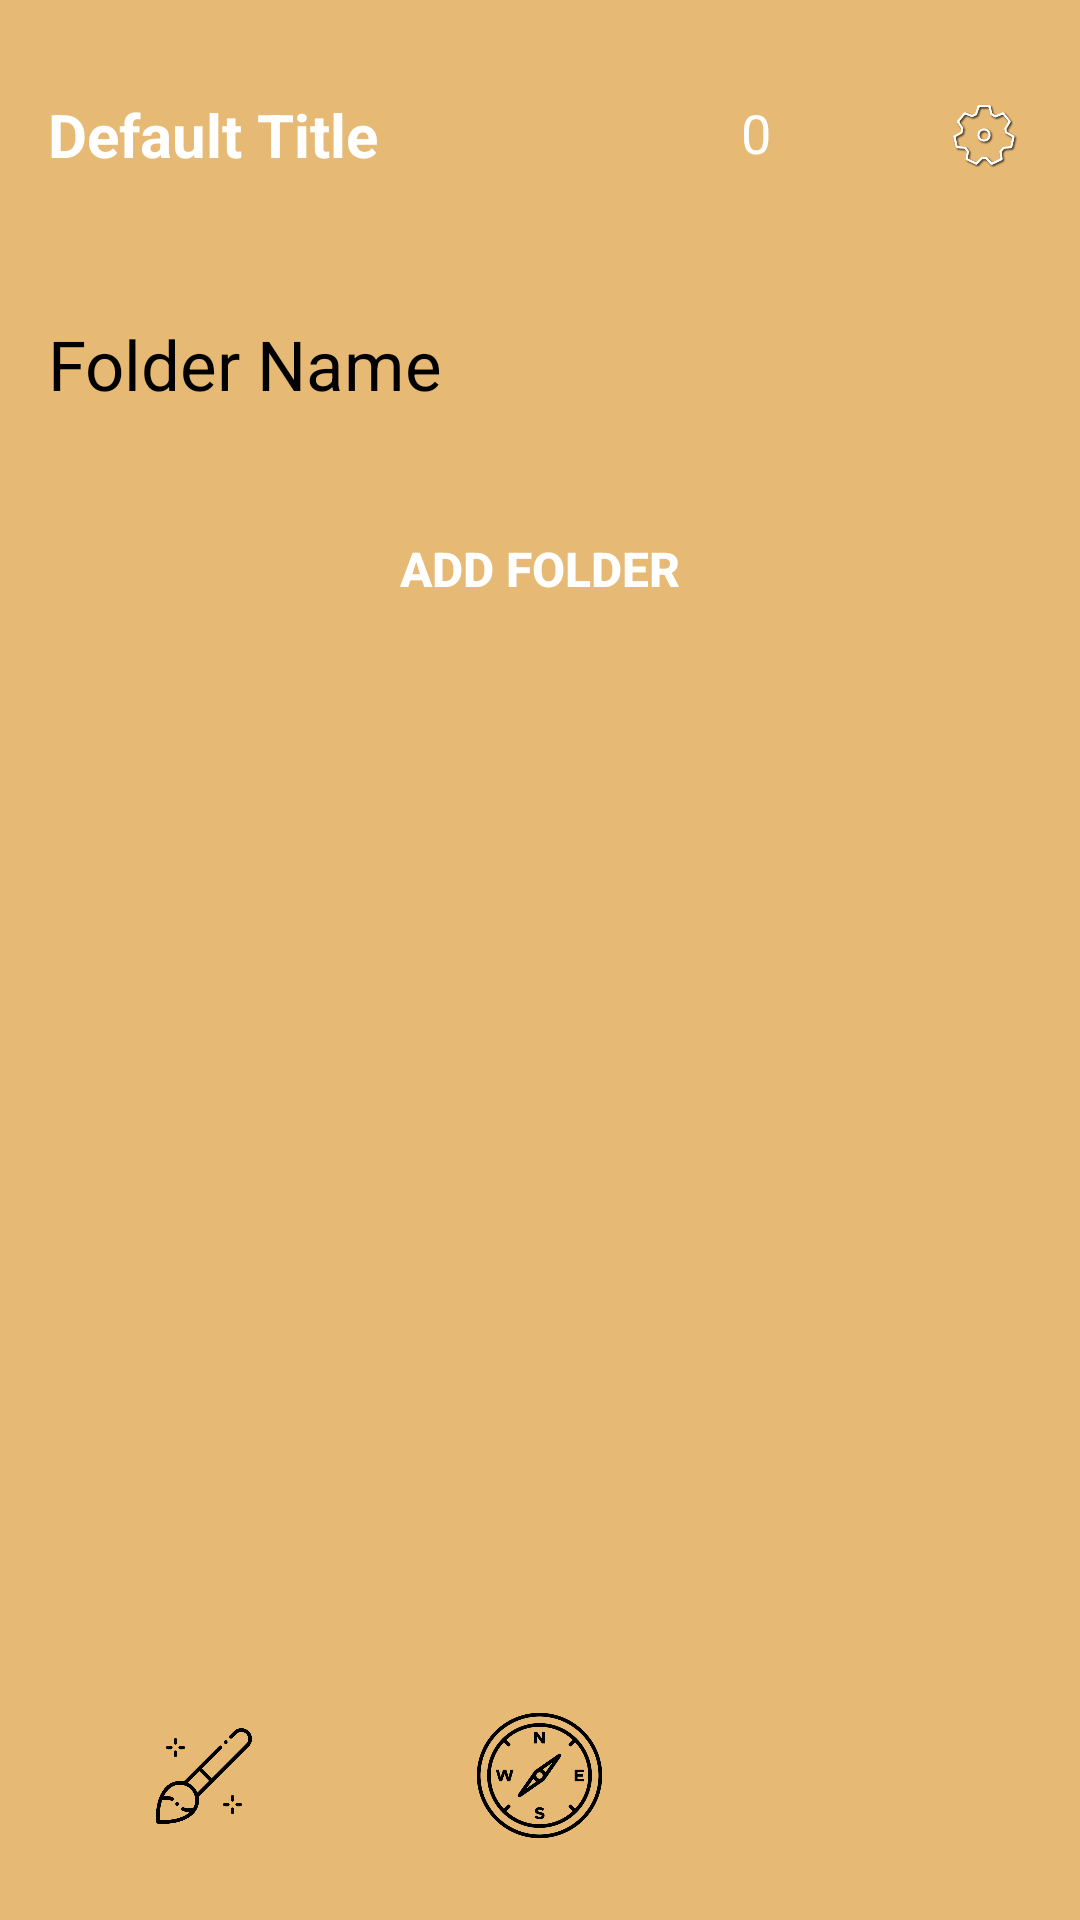

Produce the Android XML layout that renders to this screen, including the resource entries it uses.
<!-- AndroidManifest.xml: application theme Theme.NavigationApp.Splash -->
<!-- res/layout/activity_folder.xml -->
<?xml version="1.0" encoding="utf-8"?>
<FrameLayout xmlns:android="http://schemas.android.com/apk/res/android"
    xmlns:app="http://schemas.android.com/apk/res-auto"
    android:layout_width="match_parent"
    android:layout_height="match_parent"
    android:background="?attr/secondLightest">

    
    <LinearLayout
        android:id="@+id/content_container"
        android:layout_width="match_parent"
        android:layout_height="match_parent"
        android:orientation="vertical">

        
        <View
            android:layout_width="match_parent"
            android:layout_height="90dp" />

        
        <EditText
            android:id="@+id/folderNameInput"
            android:layout_width="match_parent"
            android:layout_height="wrap_content"
            android:hint="Folder Name"
            android:background="@null"
            android:textColor="?attr/colorOnSurface"
            android:textColorHint="?attr/colorOnSurface"
            android:textSize="23sp"
            android:layout_marginTop="16dp"
            android:layout_marginStart="16dp"
            android:layout_marginEnd="16dp" />

        
        <View
            android:layout_width="match_parent"
            android:layout_height="2dp"
            android:background="?attr/darkColor"
            android:layout_marginStart="16dp"
            android:layout_marginEnd="16dp" />

        
        <androidx.appcompat.widget.AppCompatButton
            android:id="@+id/addFolderButton"
            android:layout_width="wrap_content"
            android:layout_height="wrap_content"
            android:text="ADD FOLDER"
            android:textAllCaps="true"
            android:textStyle="bold"
            android:textSize="16sp"
            android:textColor="@android:color/white"
            android:background="@drawable/rounded_button"
            android:paddingHorizontal="48dp"
            android:paddingVertical="16dp"
            android:layout_gravity="center_horizontal"
            android:layout_marginTop="24dp"
            app:backgroundTint="@null" />

        
        <androidx.recyclerview.widget.RecyclerView
            android:id="@+id/recyclerViewFolders"
            android:layout_width="match_parent"
            android:layout_height="0dp"
            android:layout_weight="1"
            android:layout_marginTop="16dp"
            android:layout_marginBottom="8dp"
            android:clipToPadding="false" />
    </LinearLayout>

    
    <include
        android:id="@+id/top_bar"
        layout="@layout/include_top_bar"
        android:layout_width="match_parent"
        android:layout_height="90dp"
        android:layout_gravity="top" />

    
    <include
        android:id="@+id/bottom_nav_container"
        layout="@layout/include_bottom_nav"
        android:layout_width="match_parent"
        android:layout_height="wrap_content"
        android:layout_gravity="bottom" />

</FrameLayout>
<!-- res/layout/include_top_bar.xml (included above) -->
<?xml version="1.0" encoding="utf-8"?>
<RelativeLayout xmlns:android="http://schemas.android.com/apk/res/android"
    android:layout_width="match_parent"
    android:layout_height="56dp"
    android:background="?attr/darkColor"
    android:paddingHorizontal="16dp">

    <TextView
        android:id="@+id/headerTitle"
        android:layout_width="wrap_content"
        android:layout_height="match_parent"
        android:text="Default Title"
        android:textStyle="bold"
        android:textSize="20sp"
        android:textColor="@android:color/white"
        android:gravity="center_vertical"
        android:layout_alignParentStart="true" />

    <LinearLayout
        android:layout_width="wrap_content"
        android:layout_height="match_parent"
        android:orientation="horizontal"
        android:layout_alignParentEnd="true"
        android:gravity="center_vertical">

        <LinearLayout
            android:layout_width="wrap_content"
            android:layout_height="wrap_content"
            android:orientation="horizontal"
            android:gravity="center_vertical"
            android:layout_marginEnd="16dp">

            <TextView
                android:id="@+id/coinCounter"
                android:layout_width="141dp"
                android:layout_height="38dp"
                android:layout_marginEnd="5dp"
                android:padding="6dp"
                android:text="0"
                android:textAlignment="textEnd"
                android:textColor="@android:color/white"
                android:textSize="18sp" />

            <ImageView
                android:id="@+id/coinIcon"
                android:layout_width="28dp"
                android:layout_height="28dp"
                android:src="@drawable/coin"
                android:scaleType="fitCenter"
                android:adjustViewBounds="true" />

        </LinearLayout>

        <ImageView
            android:id="@+id/settingsIcon"
            android:layout_width="32dp"
            android:layout_height="32dp"
            android:src="@drawable/setting_icon_cogwheel"
            android:contentDescription="Settings Icon" />

    </LinearLayout>
</RelativeLayout>
<!-- res/layout/include_bottom_nav.xml (included above) -->
<?xml version="1.0" encoding="utf-8"?>
<LinearLayout xmlns:android="http://schemas.android.com/apk/res/android"
    android:layout_width="match_parent"
    android:layout_height="88dp"
    android:orientation="horizontal"
    android:background="?attr/darkColor"
    android:gravity="center"
    android:paddingHorizontal="12dp"
    android:paddingTop="8dp"
    android:paddingBottom="12dp"
    android:weightSum="3">

    
    <LinearLayout
        android:layout_width="0dp"
        android:layout_height="match_parent"
        android:layout_weight="1"
        android:gravity="center"
        android:orientation="vertical">

        <FrameLayout
            android:layout_width="72dp"
            android:layout_height="72dp"
            android:background="@drawable/bg_ring_outer"
            android:layout_gravity="center">

            <FrameLayout
                android:layout_width="64dp"
                android:layout_height="64dp"
                android:background="@drawable/bg_ring_middle"
                android:layout_gravity="center"
                android:layout_margin="2dp"
                android:padding="2dp">

                <FrameLayout
                    android:layout_width="56dp"
                    android:layout_height="56dp"
                    android:background="@drawable/bg_ring_inner"
                    android:layout_gravity="center">

                    <ImageView
                        android:id="@+id/navBrush"
                        android:layout_width="32dp"
                        android:layout_height="32dp"
                        android:layout_gravity="center"
                        android:src="@drawable/brush_icon_nav"
                        android:contentDescription="Brush Icon" />
                </FrameLayout>
            </FrameLayout>
        </FrameLayout>
    </LinearLayout>

    
    <LinearLayout
        android:layout_width="0dp"
        android:layout_height="match_parent"
        android:layout_weight="1"
        android:gravity="center"
        android:orientation="vertical">

        <FrameLayout
            android:layout_width="72dp"
            android:layout_height="72dp"
            android:background="@drawable/bg_ring_outer"
            android:layout_gravity="center">

            <FrameLayout
                android:layout_width="64dp"
                android:layout_height="64dp"
                android:background="@drawable/bg_ring_middle"
                android:layout_gravity="center"
                android:layout_margin="2dp"
                android:padding="2dp">

                <FrameLayout
                    android:layout_width="56dp"
                    android:layout_height="56dp"
                    android:background="@drawable/bg_ring_inner"
                    android:layout_gravity="center">

                    <ImageView
                        android:id="@+id/navArrow"
                        android:layout_width="45dp"
                        android:layout_height="45dp"
                        android:scaleType="fitXY"
                        android:layout_gravity="center"
                        android:src="@drawable/compass"
                        android:contentDescription="Arrow Icon" />
                </FrameLayout>
            </FrameLayout>
        </FrameLayout>
    </LinearLayout>

    
    <LinearLayout
        android:layout_width="0dp"
        android:layout_height="match_parent"
        android:layout_weight="1"
        android:gravity="center"
        android:orientation="vertical">

        <FrameLayout
            android:layout_width="72dp"
            android:layout_height="72dp"
            android:background="@drawable/bg_ring_outer"
            android:layout_gravity="center">

            <FrameLayout
                android:layout_width="64dp"
                android:layout_height="64dp"
                android:background="@drawable/bg_ring_middle"
                android:layout_gravity="center"
                android:layout_margin="2dp"
                android:padding="2dp">

                <FrameLayout
                    android:layout_width="56dp"
                    android:layout_height="56dp"
                    android:background="@drawable/bg_ring_inner"
                    android:layout_gravity="center">

                    <ImageView
                        android:id="@+id/navTrophy"
                        android:layout_width="32dp"
                        android:layout_height="32dp"
                        android:layout_gravity="center"
                        android:src="@drawable/achievement_icon_nav"
                        android:contentDescription="Trophy Icon" />
                </FrameLayout>
            </FrameLayout>
        </FrameLayout>
    </LinearLayout>
</LinearLayout>
<!-- resources referenced by this layout -->
<resources>
  <!-- drawable bg_ring_inner (drawable) -->
  <shape xmlns:android="http://schemas.android.com/apk/res/android"
      android:shape="oval">
      <solid android:color="?attr/secondLightest"/>
  </shape>
  <!-- drawable bg_ring_middle (drawable) -->
  <shape xmlns:android="http://schemas.android.com/apk/res/android"
      android:shape="oval">
      <solid android:color="?attr/secondDarkest"/>
  </shape>
  <!-- drawable bg_ring_outer (drawable) -->
  <shape xmlns:android="http://schemas.android.com/apk/res/android"
      android:shape="oval">
      <solid android:color="?attr/darkColor"/>
  </shape>
  <!-- drawable brush_icon_nav: png bitmap (drawable, 13204 bytes) -->
  <!-- drawable compass: png bitmap (drawable, 26878 bytes) -->
  <!-- drawable rounded_button (drawable) -->
  <shape xmlns:android="http://schemas.android.com/apk/res/android"
      android:shape="rectangle">
      <solid android:color="?attr/darkColor" />
      <corners android:radius="16dp" />
  </shape>
  <!-- drawable setting_icon_cogwheel: png bitmap (drawable, 25224 bytes) -->
  <style name="Theme.NavigationApp.Splash" parent="Theme.MaterialComponents.DayNight.NoActionBar">
          <item name="colorButtonNormal">@null</item>
          
          <item name="windowSplashScreenBackground">#E6B974</item>
          <item name="windowSplashScreenAnimatedIcon">@android:color/transparent</item>
          <item name="windowSplashScreenIconBackgroundColor">@android:color/transparent</item>
          
          <item name="android:windowBackground">#E6B974</item>
  
          <item name="postSplashScreenTheme">@style/Theme.NavigationApp</item>
          <item name="android:windowIsTranslucent">true</item>
          <item name="android:statusBarColor">#000000</item>
      </style>
  <style name="Theme.NavigationApp" parent="Theme.MaterialComponents.DayNight.NoActionBar">
          <item name="colorButtonNormal">@null</item>
          <item name="colorPrimary">@color/colorPrimary</item>
          <item name="colorPrimaryVariant">@color/colorPrimaryVariant</item>
          <item name="colorOnPrimary">@color/colorOnPrimary</item>
          <item name="colorSecondary">@color/colorSecondary</item>
          <item name="colorSecondaryVariant">@color/colorSecondaryVariant</item>
          <item name="colorOnSecondary">@color/colorOnSecondary</item>
          <item name="android:colorBackground">@color/background</item>
          <item name="colorSurface">@color/surface</item>
          <item name="colorOnSurface">@color/onSurface</item>
          <item name="android:textColor">@color/textPrimary</item>
          <item name="android:statusBarColor">#000000</item>
          <item name="darkColor">@color/classic_primary</item>
          <item name="secondDarkest">@color/classic_secondary</item>
          <item name="secondLightest">@color/classic_2ndLightest</item>
          <item name="lightBackgroundColor">@color/classic_lightest</item>
          <item name="logo">@drawable/logo_platypus_with_letters</item>
          <item name="settingsIcon">@drawable/setting_icon</item>
      </style>
  <color name="colorPrimary">#121212</color>
  <color name="colorPrimaryVariant">#1F1F1F</color>
  <color name="colorOnPrimary">#FFFFFF</color>
  <color name="colorSecondary">#FFD600</color>
  <color name="colorSecondaryVariant">#FFEA00</color>
  <color name="colorOnSecondary">#000000</color>
  <color name="background">#121212</color>
  <color name="surface">#1F1F1F</color>
  <color name="onSurface">#FFFFFF</color>
  <color name="textPrimary">#FFFFFF</color>
  <color name="classic_primary">#a86c00</color>
  <color name="classic_secondary">#c98b36</color>
  <color name="classic_2ndLightest">#EFC37B</color>
  <color name="classic_lightest">#ffe7a1</color>
  <!-- drawable logo_platypus_with_letters: png bitmap (drawable, 60120 bytes) -->
</resources>
